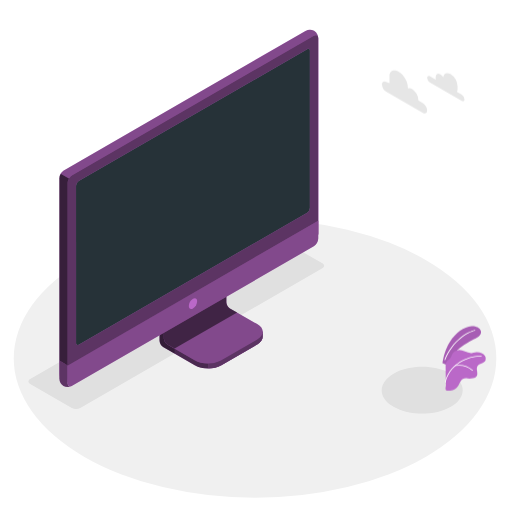
t = 0.00 s
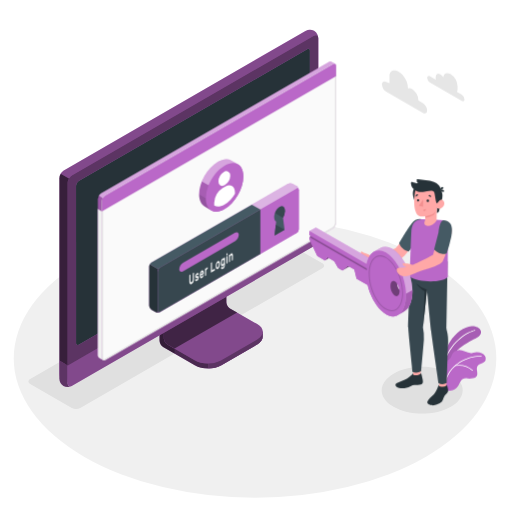
t = 2.10 s
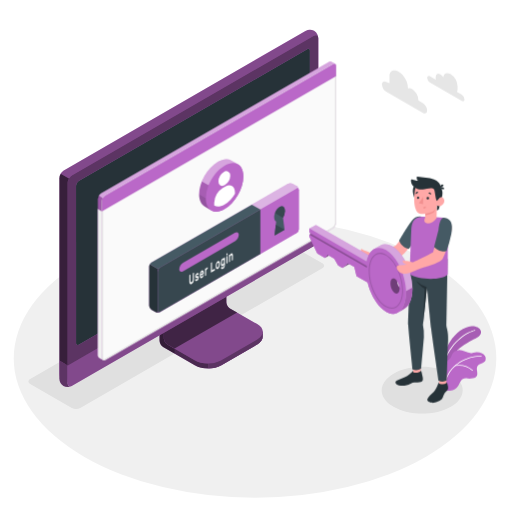
t = 2.48 s
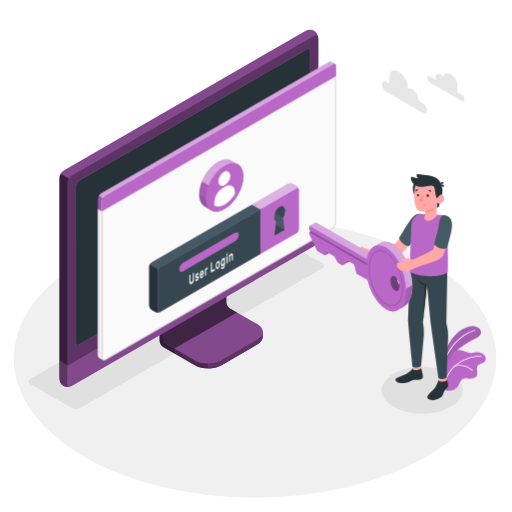
t = 2.85 s
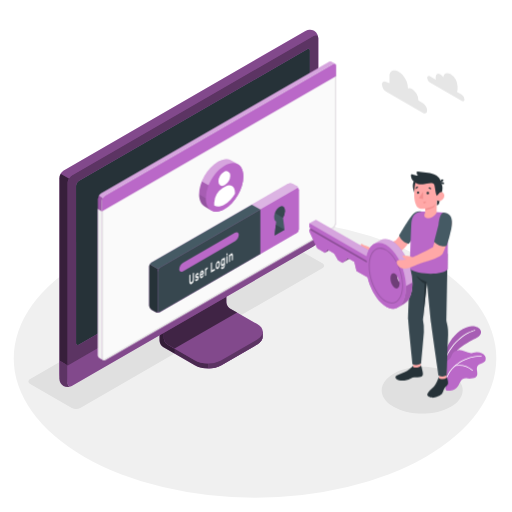
t = 3.23 s
t = 4.35 s: frame unchanged from t = 2.85 s, image omitted

The animated SVG that drew these frames (rendered in a browser with its animation timeline set to each time). Animation: 3 CSS @keyframes rules; one cycle of 5.10 s, repeats indefinitely.

<svg class="animated" id="freepik_stories-login" xmlns="http://www.w3.org/2000/svg" viewBox="0 0 500 500" version="1.1" xmlns:xlink="http://www.w3.org/1999/xlink" xmlns:svgjs="http://svgjs.com/svgjs"><style>svg#freepik_stories-login:not(.animated) .animable {opacity: 0;}svg#freepik_stories-login.animated #freepik--window--inject-257 {animation: 1.6s 1 forwards ease-in slideLeft;animation-delay: 0s;}svg#freepik_stories-login.animated #freepik--Window--inject-257 {animation: 1.6s 1 forwards ease-in slideLeft;animation-delay: 0s;}svg#freepik_stories-login.animated #freepik--Character--inject-257 {animation: 1.6s 1 forwards cubic-bezier(.36,-0.01,.5,1.38) slideDown,3s Infinite  linear floating;animation-delay: 0s,2.1s;}            @keyframes slideLeft {                0% {                    opacity: 0;                    transform: translateX(-30px);                }                100% {                    opacity: 1;                    transform: translateX(0);                }            }                    @keyframes slideDown {                0% {                    opacity: 0;                    transform: translateY(-30px);                }                100% {                    opacity: 1;                    transform: translateY(0);                }            }                    @keyframes floating {                0% {                    opacity: 1;                    transform: translateY(0px);                }                50% {                    transform: translateY(-10px);                }                100% {                    opacity: 1;                    transform: translateY(0px);                }            }        </style><g id="freepik--Floor--inject-257" class="animable" style="transform-origin: 249.05px 350.02px;"><ellipse id="freepik--floor--inject-257" cx="249.05" cy="350.02" rx="235.61" ry="136.03" style="fill: rgb(240, 240, 240); transform-origin: 249.05px 350.02px;" class="animable"></ellipse></g><g id="freepik--Shadow--inject-257" class="animable" style="transform-origin: 239.83px 318.325px;"><path id="freepik--shadow--inject-257" d="M384.36,397.22c-15.45-8.92-15.45-23.38,0-32.3s40.5-8.92,55.95,0,15.45,23.38,0,32.3S399.81,406.14,384.36,397.22Z" style="fill: rgb(224, 224, 224); transform-origin: 412.335px 381.07px;" class="animable"></path><path id="freepik--shadow--inject-257" d="M70.12,398.46,29.48,375c-2.29-1.32-2.29-3.47,0-4.79L265.87,233.73a9.17,9.17,0,0,1,8.29,0l40.65,23.46c2.29,1.32,2.29,3.47,0,4.79L78.42,398.46A9.19,9.19,0,0,1,70.12,398.46Z" style="fill: rgb(224, 224, 224); transform-origin: 172.145px 316.095px;" class="animable"></path></g><g id="freepik--Device--inject-257" class="animable" style="transform-origin: 184.405px 203.455px;"><g id="freepik--device--inject-257" class="animable" style="transform-origin: 184.405px 203.455px;"><path d="M216.2,356.64l34.94-20.2c3.6-2.08,5.4-4.8,5.4-7.53s0-4.86,0-4.86l-36.24-20.44a7.64,7.64,0,0,1-3.48-6V254.52l-61,35.26v43.07a7.7,7.7,0,0,0,3.48,6l30.84,17.76C197.32,360.8,209,360.8,216.2,356.64Z" style="fill: rgb(186, 104, 200); transform-origin: 206.18px 307.138px;" id="elrh2dpmqp88" class="animable"></path><g id="eldu5gbfsmcw6"><g style="opacity: 0.6; transform-origin: 206.18px 307.138px;" class="animable"><path d="M216.2,356.64l34.94-20.2c3.6-2.08,5.4-4.8,5.4-7.53s0-4.86,0-4.86l-36.24-20.44a7.64,7.64,0,0,1-3.48-6V254.52l-61,35.26v43.07a7.7,7.7,0,0,0,3.48,6l30.84,17.76C197.32,360.8,209,360.8,216.2,356.64Z" id="elh2fzip5wszo" class="animable" style="transform-origin: 206.18px 307.138px;"></path></g></g><g id="els2l6ktae7t"><path d="M170.45,340.48v4.84l-11.18-6.45a7.67,7.67,0,0,1-3.47-6V289.78l11.62-6.71c.24,2.95.5,6,.75,9L160,296.77v33.65a7.63,7.63,0,0,0,3.48,6Z" style="opacity: 0.3; transform-origin: 163.125px 314.195px;" class="animable"></path></g><path d="M160,330.43a7.68,7.68,0,0,0,3.48,6l26.62,15.34c7.2,4.15,18.88,4.16,26.09,0l35-20.2c7.21-4.16,7.21-10.9,0-15.06l-26.64-15.34a7.69,7.69,0,0,1-3.47-6V261.51l-61,35.26Z" style="fill: rgb(186, 104, 200); transform-origin: 208.299px 308.198px;" id="elst1l5z32dit" class="animable"></path><g id="elbfcajfmi5fl"><path d="M160,330.43a7.68,7.68,0,0,0,3.48,6l26.62,15.34c7.2,4.15,18.88,4.16,26.09,0l35-20.2c7.21-4.16,7.21-10.9,0-15.06l-26.64-15.34a7.69,7.69,0,0,1-3.47-6V261.51l-61,35.26Z" style="opacity: 0.3; transform-origin: 208.299px 308.198px;" class="animable"></path></g><g id="elvq3g4pebpfg"><path d="M231.6,305.28h0l-7.09-4.09a7.69,7.69,0,0,1-3.47-6V261.51l-61,35.26v33.66a7.68,7.68,0,0,0,3.48,6l7,4Z" style="opacity: 0.5; transform-origin: 195.82px 300.97px;" class="animable"></path></g><path d="M256.55,324.06v4.86c0,2.73-1.81,5.44-5.4,7.53l-35,20.19a26.23,26.23,0,0,1-12.45,3.09v-4.84a26.23,26.23,0,0,0,12.45-3.09l35-20.21C254.74,329.52,256.55,326.79,256.55,324.06Z" style="fill: rgb(186, 104, 200); transform-origin: 230.125px 341.895px;" id="elij3j5mf0xl" class="animable"></path><g id="elqck0p8e5fyo"><path d="M256.55,324.06v4.86c0,2.73-1.81,5.44-5.4,7.53l-35,20.19a26.23,26.23,0,0,1-12.45,3.09v-4.84a26.23,26.23,0,0,0,12.45-3.09l35-20.21C254.74,329.52,256.55,326.79,256.55,324.06Z" style="opacity: 0.5; transform-origin: 230.125px 341.895px;" class="animable"></path></g><path d="M62,372.26a9.35,9.35,0,0,0,8.43-.15l236-136.25a9.62,9.62,0,0,0,4.35-7.53V37.41A9.32,9.32,0,0,0,306.72,30a9.3,9.3,0,0,0-8.42.16L62.3,166.45A9.58,9.58,0,0,0,58,174V364.89A9.32,9.32,0,0,0,62,372.26Z" style="fill: rgb(186, 104, 200); transform-origin: 184.39px 201.131px;" id="elxy92yien01" class="animable"></path><path d="M70.46,372.1l236-136.25a9.59,9.59,0,0,0,4.35-7.53V37.41c0-2.77-1.95-3.9-4.35-2.51l-236,136.25a9.61,9.61,0,0,0-4.35,7.53V369.59C66.11,372.36,68.06,373.49,70.46,372.1Z" style="fill: rgb(186, 104, 200); transform-origin: 188.46px 203.5px;" id="elsh4dqzp50i" class="animable"></path><g id="elm08yl096ent"><path d="M70.46,372.1l236-136.25a9.59,9.59,0,0,0,4.35-7.53V37.41c0-2.77-1.95-3.9-4.35-2.51l-236,136.25a9.61,9.61,0,0,0-4.35,7.53V369.59C66.11,372.36,68.06,373.49,70.46,372.1Z" style="opacity: 0.5; transform-origin: 188.46px 203.5px;" class="animable"></path></g><path d="M69.82,377.06A9.34,9.34,0,0,1,62,376.9,9.32,9.32,0,0,1,58,369.51V352.13l8.15,4.72v17.38C66.1,376.76,67.71,377.91,69.82,377.06Z" style="fill: rgb(186, 104, 200); transform-origin: 63.91px 364.985px;" id="el6pskj547jfk" class="animable"></path><g id="eljrac5otksb"><path d="M69.82,377.06A9.34,9.34,0,0,1,62,376.9,9.32,9.32,0,0,1,58,369.51V352.13l8.15,4.72v17.38C66.1,376.76,67.71,377.91,69.82,377.06Z" style="opacity: 0.5; transform-origin: 63.91px 364.985px;" class="animable"></path></g><path d="M66.1,356.85v17.38c0,2.77,2,3.89,4.35,2.51l236-136.25A9.62,9.62,0,0,0,310.8,233V215.54Z" style="fill: rgb(186, 104, 200); transform-origin: 188.45px 296.435px;" id="eltdleltxh8oi" class="animable"></path><g id="elmj5q3abr6q"><path d="M66.11,356.81v17.42c0,2.77,2,3.89,4.35,2.51l236-136.25A9.62,9.62,0,0,0,310.8,233V215.54Z" style="opacity: 0.3; transform-origin: 188.455px 296.435px;" class="animable"></path></g><path d="M74.26,335V181.39a5.75,5.75,0,0,1,2.6-4.52L300,48c1.44-.83,2.61-.16,2.61,1.5V203.19a5.76,5.76,0,0,1-2.61,4.52L76.87,336.55C75.43,337.38,74.26,336.7,74.26,335Z" style="fill: rgb(186, 104, 200); transform-origin: 188.435px 192.273px;" id="elycb7gdwnfeq" class="animable"></path><path d="M74.26,335V181.39a5.75,5.75,0,0,1,2.6-4.52L300,48c1.44-.83,2.61-.16,2.61,1.5V203.19a5.76,5.76,0,0,1-2.61,4.52L76.87,336.55C75.43,337.38,74.26,336.7,74.26,335Z" style="fill: rgb(38, 50, 56); transform-origin: 188.435px 192.273px;" id="elejjiilbrurb" class="animable"></path><path d="M188.45,291.73a9,9,0,0,0-4.08,7.06c0,2.6,1.83,3.66,4.08,2.36a9,9,0,0,0,4.08-7.07C192.53,291.48,190.7,290.43,188.45,291.73Z" style="fill: rgb(186, 104, 200); transform-origin: 188.45px 296.439px;" id="elel7mpiaggh5" class="animable"></path><g id="elh0rolhqwzww"><path d="M67.39,174.38a9.25,9.25,0,0,0-1.29,4.29V356.85L58,352.13V174a8.9,8.9,0,0,1,1.28-4.3Z" style="opacity: 0.7; transform-origin: 62.695px 263.275px;" class="animable"></path></g><g id="elxaosch1t1v8"><path d="M310.76,36.69c-.31-2.24-2.12-3-4.31-1.79l-236,136.25a8.94,8.94,0,0,0-3.07,3.23l-8.16-4.71a9,9,0,0,1,3.08-3.23L298.3,30.2a9.32,9.32,0,0,1,8.43-.16A9.37,9.37,0,0,1,310.76,36.69Z" style="opacity: 0.3; transform-origin: 184.99px 101.745px;" class="animable"></path></g></g></g><g id="freepik--Window--inject-257" class="animable" style="transform-origin: 211.872px 205.98px;"><g id="freepik--window--inject-257" class="animable" style="transform-origin: 211.872px 205.98px;"><g id="freepik--window--inject-257" class="animable" style="transform-origin: 211.872px 205.98px;"><g id="freepik--window--inject-257" class="animable" style="transform-origin: 211.872px 205.98px;"><path d="M323.49,60.19a2.16,2.16,0,0,0-2.22.17L98.59,189a6.71,6.71,0,0,0-3,5.27V346.94a3,3,0,0,0,1.29,2.65c.49.27,3.11,1.79,3.89,2.21a1.75,1.75,0,0,0,1.76-.1L325.16,223.06a6.71,6.71,0,0,0,3-5.27V64.33a2.1,2.1,0,0,0-.94-2C326.72,62,324.05,60.52,323.49,60.19Z" style="fill: rgb(186, 104, 200); transform-origin: 211.879px 205.976px;" id="elwofmq474ks8" class="animable"></path><path d="M102.48,191.16,325.17,62.57c1.68-1,3-.18,3,1.76V217.79a6.71,6.71,0,0,1-3,5.27L102.48,351.7c-1.68,1-3-.61-3-2.55V196.43A6.73,6.73,0,0,1,102.48,191.16Z" style="fill: rgb(250, 250, 250); transform-origin: 213.825px 207.074px;" id="elt63rq6c6h5e" class="animable"></path><path d="M326.53,63.15h0c.59,0,.68.74.68,1.18V217.79a5.68,5.68,0,0,1-2.55,4.4L102,350.83a1,1,0,0,1-.5.16c-.56,0-1-.86-1-1.84V196.43A5.74,5.74,0,0,1,103,192L325.67,63.43a1.77,1.77,0,0,1,.86-.28m0-1a2.8,2.8,0,0,0-1.36.42L102.48,191.16a6.73,6.73,0,0,0-3,5.27V349.15c0,1.54.86,2.84,2,2.84a2,2,0,0,0,1-.29L325.16,223.06a6.71,6.71,0,0,0,3-5.27V64.33c0-1.38-.68-2.18-1.68-2.18Z" style="fill: rgb(224, 224, 224); transform-origin: 213.82px 207.07px;" id="elzjgksmtfpge" class="animable"></path><path d="M96.82,349.59c.33.17,2.7,1.52,3.74,2.12a3.11,3.11,0,0,1-1.12-2.56V206.4l-3.9-2.28V346.94A3,3,0,0,0,96.82,349.59Z" style="fill: rgb(240, 240, 240); transform-origin: 98.0471px 277.915px;" id="eljvan47eopq" class="animable"></path><path d="M328.21,64.3c0-1.92-1.37-2.7-3-1.73L102.48,191.16a6.73,6.73,0,0,0-3,5.27v10L328.21,74.3Z" style="fill: rgb(186, 104, 200); transform-origin: 213.845px 134.291px;" id="elanumj42fnvi" class="animable"></path><g id="el1tavetyn15z"><g style="opacity: 0.4; transform-origin: 211.84px 126.687px;" class="animable"><path d="M325.17,62.57,102.48,191.15a6.25,6.25,0,0,0-2.14,2.27l-3.87-2.25A6,6,0,0,1,98.59,189L321.27,60.36a2.16,2.16,0,0,1,2.22-.18c.54.34,3.07,1.77,3.72,2.12A2.2,2.2,0,0,0,325.17,62.57Z" style="fill: rgb(255, 255, 255); transform-origin: 211.84px 126.687px;" id="elessr8r24gz7" class="animable"></path></g></g><g id="elkfo350psw3"><path d="M95.54,204.13v-9.91a6.25,6.25,0,0,1,.93-3.05l3.88,2.24a6.08,6.08,0,0,0-.91,3v10Z" style="opacity: 0.15; transform-origin: 97.945px 198.79px;" class="animable"></path></g></g></g><path d="M281.25,179.42l-133.37,77a4.91,4.91,0,0,0-2.23,3.85v38.24a4.91,4.91,0,0,0,2.23,3.85l3.89,2.24a4.94,4.94,0,0,0,4.46,0l133.35-77a4.93,4.93,0,0,0,2.23-3.86l0-38.25a4.91,4.91,0,0,0-2.23-3.85l-3.9-2.24A4.91,4.91,0,0,0,281.25,179.42Z" style="fill: rgb(186, 104, 200); transform-origin: 218.73px 242.007px;" id="elcqd6xn5o7ge" class="animable"></path><g id="elmcq95u7t2h"><path d="M291.81,185.15c-.16-1.15-1.09-1.57-2.21-.92l-133.37,77a4.49,4.49,0,0,0-1.57,1.66l-8.35-4.82a4.57,4.57,0,0,1,1.56-1.64l133.38-77a4.91,4.91,0,0,1,4.45,0l3.9,2.24A5,5,0,0,1,291.81,185.15Z" style="fill: rgb(255, 255, 255); opacity: 0.5; transform-origin: 219.06px 220.893px;" class="animable"></path></g><path d="M155.85,304.79a5,5,0,0,1-4.07-.18l-3.9-2.24a4.93,4.93,0,0,1-2.23-3.85V260.28a4.63,4.63,0,0,1,.66-2.21l8.35,4.82a4.48,4.48,0,0,0-.66,2.19v38.25C154,304.6,154.8,305.19,155.85,304.79Z" style="fill: rgb(38, 50, 56); transform-origin: 150.75px 281.604px;" id="elrncmj6wj2fn" class="animable"></path><path d="M156.23,261.23l133.37-77c1.23-.71,2.23-.14,2.23,1.28l0,38.25a4.93,4.93,0,0,1-2.23,3.86l-133.35,77c-1.23.71-2.23.13-2.23-1.29V265.09A4.93,4.93,0,0,1,156.23,261.23Z" style="fill: rgb(186, 104, 200); transform-origin: 222.925px 244.424px;" id="eliy1gqb1xmgl" class="animable"></path><path d="M245.89,199.84l-98,56.59a4.57,4.57,0,0,0-1.56,1.64l8.35,4.82a4.49,4.49,0,0,1,1.57-1.66l98-56.58Z" style="fill: rgb(69, 90, 100); transform-origin: 200.29px 231.365px;" id="elb3hrczj28e" class="animable"></path><path d="M254.23,204.65l-98,56.58a4.93,4.93,0,0,0-2.23,3.86v38.23c0,1.42,1,2,2.23,1.29l98-56.58Z" style="fill: rgb(55, 71, 79); transform-origin: 204.115px 254.782px;" id="elm6nfoe9q57" class="animable"></path><path d="M178.83,256.57l50.57-29.19c2.09-1.21,3.79-.35,3.79,1.92a8.13,8.13,0,0,1-3.8,6.3l-50.56,29.2c-2.09,1.21-3.8.35-3.8-1.92A8.16,8.16,0,0,1,178.83,256.57Z" style="fill: rgb(186, 104, 200); transform-origin: 204.11px 246.09px;" id="el6k03kiwemdy" class="animable"></path><path d="M189.19,266.24a.1.1,0,0,1,.15,0,.37.37,0,0,1,.06.23v5.69a9.54,9.54,0,0,1-.14,1.64,6.35,6.35,0,0,1-.42,1.44,5.11,5.11,0,0,1-.7,1.18,3.67,3.67,0,0,1-1,.83,1.85,1.85,0,0,1-1,.3,1,1,0,0,1-.7-.37,2.25,2.25,0,0,1-.42-1,6.91,6.91,0,0,1-.13-1.47v-5.7a.72.72,0,0,1,.06-.29.36.36,0,0,1,.15-.2l.63-.37a.11.11,0,0,1,.15,0,.35.35,0,0,1,.06.23v5.62a3.79,3.79,0,0,0,.09.92,1,1,0,0,0,.24.52.45.45,0,0,0,.37.16,1,1,0,0,0,.48-.16,2.16,2.16,0,0,0,.48-.39,2.37,2.37,0,0,0,.38-.6,3.77,3.77,0,0,0,.25-.8,5.28,5.28,0,0,0,.08-1v-5.63a.73.73,0,0,1,.07-.29.36.36,0,0,1,.15-.2Z" style="fill: rgb(250, 250, 250); transform-origin: 187.145px 271.878px;" id="el167iue2sqd3" class="animable"></path><path d="M193.11,271.62a.36.36,0,0,0-.05-.21.22.22,0,0,0-.19-.07,1.37,1.37,0,0,0-.37,0l-.58.11a1.18,1.18,0,0,1-.57,0,.69.69,0,0,1-.36-.27,1.43,1.43,0,0,1-.19-.53,4.52,4.52,0,0,1,0-1.62,4.49,4.49,0,0,1,.32-.89,4.32,4.32,0,0,1,.5-.8,2.51,2.51,0,0,1,.68-.59,1.73,1.73,0,0,1,.69-.24.84.84,0,0,1,.51.11.83.83,0,0,1,.33.38,1.59,1.59,0,0,1,.13.59.49.49,0,0,1-.06.29.36.36,0,0,1-.15.2l-.6.35a.18.18,0,0,1-.18,0l-.13-.1a.33.33,0,0,0-.18-.07.82.82,0,0,0-.36.13,1.54,1.54,0,0,0-.41.36.87.87,0,0,0-.18.55.63.63,0,0,0,0,.23.23.23,0,0,0,.17.1,1,1,0,0,0,.33,0l.56-.1c.47-.09.79,0,1,.26a2.1,2.1,0,0,1,.29,1.23,3.51,3.51,0,0,1-.12.88,4.27,4.27,0,0,1-.34.9,3.8,3.8,0,0,1-.55.82,2.83,2.83,0,0,1-.73.61,1.63,1.63,0,0,1-.73.25.9.9,0,0,1-.53-.15.92.92,0,0,1-.34-.43,1.5,1.5,0,0,1-.12-.6.54.54,0,0,1,.06-.3.36.36,0,0,1,.15-.2l.6-.35c.08,0,.14-.05.18,0l.13.14a.3.3,0,0,0,.21.1.64.64,0,0,0,.39-.13,1.87,1.87,0,0,0,.48-.39,1.24,1.24,0,0,0,.17-.27A.6.6,0,0,0,193.11,271.62Z" style="fill: rgb(250, 250, 250); transform-origin: 192.332px 270.493px;" id="elorhlfk7ggc" class="animable"></path><path d="M195.15,268.91a8.93,8.93,0,0,1,.13-1.55,7.46,7.46,0,0,1,.39-1.41,4.8,4.8,0,0,1,.6-1.15,2.57,2.57,0,0,1,.8-.75,1.09,1.09,0,0,1,.79-.17,1,1,0,0,1,.6.41,2.5,2.5,0,0,1,.39.9,5.58,5.58,0,0,1,.14,1.28v.62a.6.6,0,0,1-.07.3.36.36,0,0,1-.15.2l-2.6,1.51a1.56,1.56,0,0,0,.07.52.65.65,0,0,0,.2.29.42.42,0,0,0,.29.09.82.82,0,0,0,.34-.12,1.45,1.45,0,0,0,.4-.32,1.83,1.83,0,0,0,.26-.38,2.65,2.65,0,0,1,.14-.23.64.64,0,0,1,.15-.13l.62-.36a.12.12,0,0,1,.15,0,.28.28,0,0,1,.06.23,1.93,1.93,0,0,1-.12.57,4.34,4.34,0,0,1-.34.8,4.59,4.59,0,0,1-.56.82,3,3,0,0,1-.76.65,1.21,1.21,0,0,1-.8.19,1,1,0,0,1-.6-.42,2.65,2.65,0,0,1-.39-1A6.8,6.8,0,0,1,195.15,268.91Zm1.92-3.19a1.17,1.17,0,0,0-.39.34,1.92,1.92,0,0,0-.27.46,3.39,3.39,0,0,0-.17.51,3.27,3.27,0,0,0-.07.48l1.76-1a2.9,2.9,0,0,0-.06-.41.66.66,0,0,0-.14-.33.38.38,0,0,0-.26-.16A.6.6,0,0,0,197.07,265.72Z" style="fill: rgb(250, 250, 250); transform-origin: 197.07px 267.796px;" id="eld7wo86wvkmf" class="animable"></path><path d="M202.13,262.93a1.61,1.61,0,0,0-.68.76,3.44,3.44,0,0,0-.21,1.32v3.61a.73.73,0,0,1-.06.3.36.36,0,0,1-.15.2l-.59.34a.1.1,0,0,1-.15,0,.37.37,0,0,1-.06-.23v-6.47a.8.8,0,0,1,.06-.3.41.41,0,0,1,.15-.2l.59-.34a.11.11,0,0,1,.15,0,.32.32,0,0,1,.06.22v.32a4.12,4.12,0,0,1,.44-.76,1.82,1.82,0,0,1,.6-.53l.36-.21a.1.1,0,0,1,.14,0,.37.37,0,0,1,.07.23v.91a.73.73,0,0,1-.07.3.41.41,0,0,1-.14.2Z" style="fill: rgb(250, 250, 250); transform-origin: 201.54px 265.213px;" id="elmy76jf8sno" class="animable"></path><path d="M209.59,262.45a.1.1,0,0,1,.15,0,.37.37,0,0,1,.06.23v1a.8.8,0,0,1-.06.3.52.52,0,0,1-.15.19l-3.42,2a.11.11,0,0,1-.15,0,.34.34,0,0,1-.06-.22v-9a.8.8,0,0,1,.06-.3.38.38,0,0,1,.15-.19l.63-.37a.11.11,0,0,1,.15,0,.34.34,0,0,1,.06.22v7.61Z" style="fill: rgb(250, 250, 250); transform-origin: 207.88px 261.13px;" id="elc67i2q9jqwr" class="animable"></path><path d="M212.66,255.05a1.2,1.2,0,0,1,.77-.21.92.92,0,0,1,.61.3,1.92,1.92,0,0,1,.4.74,4.28,4.28,0,0,1,.18,1.09c0,.08,0,.19,0,.32v.77c0,.12,0,.23,0,.32a7,7,0,0,1-.18,1.29,6.26,6.26,0,0,1-.4,1.2,4.46,4.46,0,0,1-.61,1,2.76,2.76,0,0,1-.77.69,1.31,1.31,0,0,1-.78.21.91.91,0,0,1-.6-.3,1.7,1.7,0,0,1-.4-.73,4.28,4.28,0,0,1-.18-1.09c0-.08,0-.18,0-.31v-.77c0-.13,0-.24,0-.32a6.35,6.35,0,0,1,.17-1.3,6.62,6.62,0,0,1,.41-1.21,4.83,4.83,0,0,1,.6-1A2.66,2.66,0,0,1,212.66,255.05Zm.94,2.58a2,2,0,0,0-.11-.65.62.62,0,0,0-.22-.32.43.43,0,0,0-.29-.07.87.87,0,0,0-.32.13,1.41,1.41,0,0,0-.32.24,1.79,1.79,0,0,0-.29.4,2.19,2.19,0,0,0-.22.58,4,4,0,0,0-.12.78c0,.08,0,.17,0,.28v.71c0,.11,0,.2,0,.26a2.36,2.36,0,0,0,.12.65.61.61,0,0,0,.22.32.37.37,0,0,0,.29.06.9.9,0,0,0,.32-.12,1.67,1.67,0,0,0,.32-.24,2.17,2.17,0,0,0,.29-.4,2.6,2.6,0,0,0,.22-.58,3.57,3.57,0,0,0,.11-.78,2.18,2.18,0,0,0,0-.28v-.7A2.1,2.1,0,0,0,213.6,257.63Z" style="fill: rgb(250, 250, 250); transform-origin: 212.66px 258.804px;" id="el8boj0i9iz0k" class="animable"></path><path d="M217.68,260.9a1.42,1.42,0,0,0,.34-.29,2.45,2.45,0,0,0,.31-.46,3.08,3.08,0,0,0,.23-.63,3,3,0,0,0,.09-.75v-.51c0,.1-.1.22-.17.36a3,3,0,0,1-.24.42,4,4,0,0,1-.34.4,1.76,1.76,0,0,1-.43.33.92.92,0,0,1-.71.14,1,1,0,0,1-.54-.41,2.72,2.72,0,0,1-.35-.84,5.75,5.75,0,0,1-.14-1.15c0-.13,0-.29,0-.48s0-.35,0-.49a8.45,8.45,0,0,1,.14-1.31,7.89,7.89,0,0,1,.35-1.25,5,5,0,0,1,.54-1,2.28,2.28,0,0,1,.71-.68,1.41,1.41,0,0,1,.43-.17.93.93,0,0,1,.34,0,.62.62,0,0,1,.24.13.91.91,0,0,1,.17.17v-.32a.8.8,0,0,1,.06-.3.38.38,0,0,1,.15-.19l.59-.35a.11.11,0,0,1,.15,0,.37.37,0,0,1,.07.23V258a6.86,6.86,0,0,1-.53,2.84,3.63,3.63,0,0,1-1.46,1.7,1.54,1.54,0,0,1-.74.23,1,1,0,0,1-.59-.15,1.35,1.35,0,0,1-.4-.48,2,2,0,0,1-.16-.72.54.54,0,0,1,.06-.3.36.36,0,0,1,.15-.2l.53-.3a.13.13,0,0,1,.19,0,1,1,0,0,1,.13.17.47.47,0,0,0,.28.22C217.25,261.1,217.43,261,217.68,260.9Zm-.94-4.85q0,.4,0,.78a1.7,1.7,0,0,0,.32,1.12.49.49,0,0,0,.64,0,1.72,1.72,0,0,0,.65-.78,3.62,3.62,0,0,0,.3-1.32c0-.15,0-.33,0-.54s0-.39,0-.52a1.53,1.53,0,0,0-.3-1,.48.48,0,0,0-.65,0,1.73,1.73,0,0,0-.64.77A3.83,3.83,0,0,0,216.74,256.05Z" style="fill: rgb(250, 250, 250); transform-origin: 217.701px 257.006px;" id="el60rqbcds838" class="animable"></path><path d="M222,247.17a.11.11,0,0,1,.14,0,.32.32,0,0,1,.07.23v1.09a.66.66,0,0,1-.07.3.43.43,0,0,1-.14.19l-.67.39a.1.1,0,0,1-.15,0,.29.29,0,0,1-.07-.22v-1.09a.66.66,0,0,1,.07-.3.38.38,0,0,1,.15-.19Zm.17,9.39a.72.72,0,0,1-.06.29.49.49,0,0,1-.15.2l-.6.34a.09.09,0,0,1-.14,0,.32.32,0,0,1-.07-.23v-6.47a.66.66,0,0,1,.07-.3.47.47,0,0,1,.14-.2l.6-.34a.11.11,0,0,1,.15,0,.34.34,0,0,1,.06.22Z" style="fill: rgb(250, 250, 250); transform-origin: 221.66px 252.284px;" id="el3m6z44amj9b" class="animable"></path><path d="M227.43,253.51a.8.8,0,0,1-.06.3.38.38,0,0,1-.15.19l-.6.35a.1.1,0,0,1-.14,0,.32.32,0,0,1-.07-.23v-3.52a2.45,2.45,0,0,0-.22-1.21c-.14-.25-.36-.29-.67-.11a1.64,1.64,0,0,0-.65.87,4.2,4.2,0,0,0-.24,1.47v3.53a.8.8,0,0,1-.06.3.36.36,0,0,1-.15.2l-.59.34a.1.1,0,0,1-.15,0,.32.32,0,0,1-.06-.22v-6.47a.73.73,0,0,1,.06-.3.36.36,0,0,1,.15-.2l.59-.34a.1.1,0,0,1,.15,0,.37.37,0,0,1,.06.23V249a5.15,5.15,0,0,1,.48-.87,1.88,1.88,0,0,1,.65-.61,1.09,1.09,0,0,1,.79-.2.81.81,0,0,1,.52.41,2.54,2.54,0,0,1,.28.87,9,9,0,0,1,.08,1.2Z" style="fill: rgb(250, 250, 250); transform-origin: 225.524px 251.667px;" id="elfti8il6n81r" class="animable"></path><path d="M277.87,224.4,268.16,230l1.51-13.62c-1.17-.62-1.91-2.13-1.91-4.3,0-3.87,2.36-8.36,5.26-10s5.25.1,5.25,4a13.26,13.26,0,0,1-1.9,6.5Z" style="fill: rgb(69, 90, 100); transform-origin: 273.015px 215.732px;" id="elq40i0a4slw" class="animable"></path><polygon points="277.88 224.4 269.33 219.47 268.16 230.01 277.88 224.4" style="fill: rgb(55, 71, 79); transform-origin: 273.02px 224.74px;" id="eldx0p35yqjpe" class="animable"></polygon><path d="M273,202.05a11.45,11.45,0,0,0-4.48,5.95l7.83,4.52h0a13.26,13.26,0,0,0,1.9-6.5C278.27,202.15,275.92,200.38,273,202.05Z" style="fill: rgb(55, 71, 79); transform-origin: 273.385px 206.971px;" id="elfey6xfjnup" class="animable"></path><path d="M225.8,156.7c-3.33-1.92-7.92-1.65-13,1.28-10.14,5.86-18.36,20.09-18.36,31.8,0,5.88,2.08,10,5.42,11.9l6.47,3.76c3.32,1.92,7.91,1.64,13-1.29,10.14-5.85,18.36-20.09,18.36-31.8,0-5.85-2.06-10-5.38-11.87" style="fill: rgb(186, 104, 200); transform-origin: 216.065px 181.068px;" id="elc5tlna9qdd" class="animable"></path><path d="M219.32,161.75c-10.14,5.86-18.36,20.1-18.36,31.8s8.22,16.46,18.36,10.6,18.37-20.09,18.36-31.8S229.45,155.9,219.32,161.75Z" style="fill: rgb(186, 104, 200); transform-origin: 219.32px 182.951px;" id="elq16lequbxs" class="animable"></path><path d="M229.45,187.73v1.34a29.53,29.53,0,0,1-10.13,10.62c-3.95,2.27-7.52,2.52-10.14,1.07V198a18,18,0,0,1,8.26-14.31l2.67-1.54c2.36-1.36,4.66-1.54,6.46-.49S229.45,184.92,229.45,187.73Z" style="fill: rgb(186, 104, 200); transform-origin: 219.315px 191.324px;" id="elq0d3kt6hzk" class="animable"></path><g id="el3szgutneh9o"><path d="M225.8,156.7l6.5,3.78c-3.32-1.93-7.91-1.66-13,1.27-6.64,3.84-12.46,11.27-15.68,19.23l-6.51-3.77c3.23-8,9-15.39,15.68-19.23C217.89,155.06,222.48,154.78,225.8,156.7Z" style="fill: rgb(255, 255, 255); opacity: 0.4; transform-origin: 214.705px 168.229px;" class="animable"></path></g><g id="el8y69nijn7yw"><path d="M206.1,205.29l-6.23-3.61c-3.34-1.9-5.42-6-5.42-11.9l6.51,3.78C201,199.26,202.92,203.32,206.1,205.29Z" style="opacity: 0.2; transform-origin: 200.275px 197.535px;" class="animable"></path></g><g id="el611nh1kbvk9"><path d="M197.13,177.21l6.51,3.77A34.11,34.11,0,0,0,201,193.55h0l-6.51-3.78A34.23,34.23,0,0,1,197.13,177.21Z" style="opacity: 0.1; transform-origin: 199.065px 185.38px;" class="animable"></path></g><path d="M217,181.52a3.49,3.49,0,0,1-1.77-.46,4.33,4.33,0,0,1-1.91-4,11.42,11.42,0,0,1,5.24-9.08h0a3.92,3.92,0,0,1,6.32,3.66,11.44,11.44,0,0,1-5.24,9.08A5.29,5.29,0,0,1,217,181.52Z" style="fill: rgb(255, 255, 255); transform-origin: 219.114px 174.322px;" id="elo06h59emfvb" class="animable"></path><path d="M226.57,181.65c-1.8-1.05-4.1-.87-6.46.49l-2.67,1.54A18,18,0,0,0,209.18,198v2.77c2.62,1.45,6.19,1.2,10.14-1.07a29.53,29.53,0,0,0,10.13-10.62v-1.34C229.45,184.92,228.41,182.71,226.57,181.65Z" style="fill: rgb(255, 255, 255); transform-origin: 219.315px 191.324px;" id="elxzv2tk4dv1l" class="animable"></path></g></g><g id="freepik--Plants--inject-257" class="animable" style="transform-origin: 453.289px 350.05px;"><g id="freepik--plants--inject-257" class="animable" style="transform-origin: 453.289px 350.05px;"><path d="M432.15,354.65s1.33-11.68,7.14-20.75,13.79-14.72,21.24-15.31,13.47,6.27,5.5,11-22.13,9.51-28.65,27.11Z" style="fill: rgb(186, 104, 200); transform-origin: 450.976px 337.627px;" id="elknj8s67sj7" class="animable"></path><g id="el70hnc4h8b44"><path d="M432.15,354.65s1.33-11.68,7.14-20.75,13.79-14.72,21.24-15.31,13.47,6.27,5.5,11-22.13,9.51-28.65,27.11Z" style="opacity: 0.1; transform-origin: 450.976px 337.627px;" class="animable"></path></g><path d="M434.34,351.61l-.08,0a.4.4,0,0,1-.22-.52c7.86-19.35,22.82-27.44,29.64-29a.4.4,0,0,1,.18.78c-6.68,1.54-21.35,9.48-29.08,28.53A.39.39,0,0,1,434.34,351.61Z" style="fill: rgb(255, 255, 255); transform-origin: 449.091px 336.85px;" id="elf1twrkgq6sr" class="animable"></path><path d="M474.12,351.84c-.67,1.52-2.33,2.32-3.87,2.94s-3.22,1.29-4.06,2.73c-1.68,2.9,1.08,7-.72,9.81a5.24,5.24,0,0,1-3.56,2.06c-1.15.21-2.32.21-3.48.31a12.82,12.82,0,0,1-1.66-.13,7.57,7.57,0,0,0-4.81.51c-2.31,1.3-3,4.21-4.42,6.46a11,11,0,0,1-7.77,4.88c-1,.13-3,.32-4-.27a1.18,1.18,0,0,1-.22-.14l0,0c-.15-.16-.33-.37-.41-.48a.16.16,0,0,1,0-.07c-.41-1.51.26-3.07.29-4.63v-.28c-.07-1.81-.12-3.61-.16-5.41q-.13-5-.1-10c0-2.16-.24-4.52.68-6.55,1-2.24,3.52-2.29,4.47-4.48.38-.88.58-1.81.95-2.7a7.73,7.73,0,0,1,6.58-4.59c4.39-.22,8.32,3.33,12.71,3,1.13-.09,2.24-.44,3.36-.64,3.55-.67,7.66.34,9.66,3.35A4.61,4.61,0,0,1,474.12,351.84Z" style="fill: rgb(186, 104, 200); transform-origin: 454.718px 361.673px;" id="elfaofzh3eqt" class="animable"></path><path d="M434.7,373.52h0a.38.38,0,0,1-.26-.46c6.06-22.74,30-26,35.63-25.62a.37.37,0,0,1,.35.4.38.38,0,0,1-.4.34c-5.49-.39-28.93,2.82-34.86,25.08A.38.38,0,0,1,434.7,373.52Z" style="fill: rgb(255, 255, 255); transform-origin: 452.425px 360.472px;" id="elzxrv51qbc4l" class="animable"></path><path d="M461.33,362a.35.35,0,0,1-.2-.1,19.9,19.9,0,0,0-16.31-4.59.39.39,0,0,1-.42-.32.38.38,0,0,1,.31-.43,20.71,20.71,0,0,1,17,4.81.37.37,0,0,1,0,.53A.34.34,0,0,1,461.33,362Z" style="fill: rgb(255, 255, 255); transform-origin: 453.109px 359.15px;" id="elg8pj278c1jc" class="animable"></path></g></g><g id="freepik--Clouds--inject-257" class="animable" style="transform-origin: 413.28px 89.7599px;"><g id="freepik--clouds--inject-257" class="animable" style="transform-origin: 413.28px 89.7599px;"><path d="M377.12,80l3.18,1.22v-7c0-5.56,4.43-6.89,9.24-4.11h0c4.82,2.78,8.72,9.53,8.72,15.09v1a4.65,4.65,0,0,1,4,.62h0a13.86,13.86,0,0,1,6.27,10.87v.46l4.44,2.56a9.14,9.14,0,0,1,4.13,7.15c0,2.64-1.85,3.71-4.13,2.39L377.12,89.54A9.09,9.09,0,0,1,373,82.39C373,79.76,374.83,78.69,377.12,80Z" style="fill: rgb(230, 230, 230); transform-origin: 395.05px 89.7599px;" id="el1yksv6upkor" class="animable"></path><path d="M419.71,74.46l5.77,3.33a6.47,6.47,0,0,1-.05-.76V75.36c0-3,2.08-4.18,4.66-2.69a9,9,0,0,1,2.78,2.67c.42-3.74,3.36-5.13,6.92-3.08a15.45,15.45,0,0,1,7,12.09v2.5a6.59,6.59,0,0,1-.59,2.9L451,92.51A5.74,5.74,0,0,1,453.56,97c0,1.65-1.16,2.32-2.59,1.5l-31.26-18A5.72,5.72,0,0,1,417.12,76C417.12,74.31,418.28,73.64,419.71,74.46Z" style="fill: rgb(230, 230, 230); transform-origin: 435.34px 85.0813px;" id="elp8jqt8cw0o" class="animable"></path></g></g><g id="freepik--Character--inject-257" class="animable" style="transform-origin: 371.816px 285.449px;"><g id="freepik--character--inject-257" class="animable" style="transform-origin: 371.816px 285.449px;"><path d="M397.37,226.23c-4.2,7.1-8.24,13.27-11.08,16.23-5.39,2.5-18.05,6.36-23,7a3.65,3.65,0,0,1-2.48-.58c-1.95-1.28-3.46-1.49-5.51-2.2-1.61-.55-2.29-1.32-2.59-1a1.83,1.83,0,0,0,.17,2.55,13.52,13.52,0,0,0,2.54,1.9,15,15,0,0,1-6.7.12c-4.29-1.13-6.31.93-3.41,5.59,1,1.66,5.12,4.33,13.4,3.61a75,75,0,0,0,8.81-1c7.94-1.7,16.77-3.34,22.2-5a14,14,0,0,0,5.28-3.66c9.13-10.41,12.16-17.83,16.16-24.57l-.34-11C404.34,214,400.88,220.29,397.37,226.23Z" style="fill: rgb(255, 168, 167); transform-origin: 377.555px 236.892px;" id="el015x1u58zorxb" class="animable"></path><path d="M411.93,214a10.41,10.41,0,0,0-9.9,4.23c-4.44,5.69-12.3,19.35-12.3,19.35s2.57,6.85,9.51,8l11.15-15.06S415.67,220.06,411.93,214Z" style="fill: rgb(69, 90, 100); transform-origin: 401.5px 229.739px;" id="el9f01psv21ga" class="animable"></path><rect x="428.77" y="367.54" width="7.27" height="12.96" style="fill: rgb(255, 168, 167); transform-origin: 432.405px 374.02px;" id="elxoun703xbga" class="animable"></rect><polygon points="410.84 366.85 403.58 367.11 403.21 353.39 410.84 353.13 410.84 366.85" style="fill: rgb(255, 168, 167); transform-origin: 407.025px 360.12px;" id="eltxwaorevxfg" class="animable"></polygon><path d="M437.06,255.35c0,7.22-1.06,65.39-1.06,65.39.16,2.08,2,5.92,1.63,13.91-.55,10.85-1.28,39.37-1.28,39.37a9.24,9.24,0,0,1-8.09.16s-5.9-40-7.2-50.71C419.92,314.08,417,283,417,283l-3.93,36.74a45.23,45.23,0,0,1,.9,12c-.34,5-2.68,30.88-2.68,30.88a9.61,9.61,0,0,1-8.39.67s-4.14-39-4.22-43.58c-.1-5.2,2.42-64.42,2.42-64.42Z" style="fill: rgb(55, 71, 79); transform-origin: 418.178px 315.162px;" id="elydykbnsx2c" class="animable"></path><path d="M428.77,376.76v-1.08c-.7.31-2.31,6.73-5.2,9.47-2.29,2.18-5.41,4.69-6.21,7.12s4.35,3.92,6.5,3.53c2.48-.46,6.8-2.29,7.88-4s1.59-4.19,2.47-5.43,2.91-2.62,3.38-4.06a9.62,9.62,0,0,0-.41-4c-.34-1.34-.7-2.81-1.14-2.68v.82a5.64,5.64,0,0,1-3.64,1.28C431.34,377.82,428.76,377.6,428.77,376.76Z" style="fill: rgb(38, 50, 56); transform-origin: 427.461px 385.742px;" id="elkknp6hxd33j" class="animable"></path><path d="M403.5,364.77c-.38,0-.69.57-1.52,1.51a16,16,0,0,1-4.27,3.2c-2.72,1.42-8,3.6-10.41,4.73-1.5.7-1.43,2.58.12,3.65s5.28,1.84,9.76.8c2.44-.57,5.62-2.92,7.64-2.79s5.77.09,7.26-1,.89-3.35.47-5.3c-.46-2.14-1-5.47-1.71-5.32V365c-.87,1.38-5.38,1.94-7.3.93Z" style="fill: rgb(38, 50, 56); transform-origin: 399.624px 371.699px;" id="eld34ziu6ypxq" class="animable"></path><path d="M417,283a26.72,26.72,0,0,1-10.12-6.05s2,3.81,7.76,7.36l-1.24,32.81Z" style="fill: rgb(38, 50, 56); transform-origin: 411.94px 297.035px;" id="elyhtf1m130ti" class="animable"></path><path d="M433,215.06s6,1.38,5.57,12.22l-1.25,17.25,0,25.9c-5.34,6.06-29,5.62-37.15-.48,0,0,.92-30.65,1.47-42.45.39-8.38,2.32-12.6,10.56-13.52l10.13.44Z" style="fill: rgb(186, 104, 200); transform-origin: 419.381px 244.368px;" id="elc2zxnb0tq26" class="animable"></path><path d="M425.36,192.54a11,11,0,0,1-10.82,11.26c-6,0-9.52-5.18-10.82-11.26-2.4-11.13,4.84-11.27,10.82-11.27A11.05,11.05,0,0,1,425.36,192.54Z" style="fill: rgb(38, 50, 56); transform-origin: 414.306px 192.535px;" id="eljrlqlti19gr" class="animable"></path><path d="M430.88,197.09s-1.66,8.12-2.33,9.46a3.53,3.53,0,0,1-2,1.71l.12-5.71Z" style="fill: rgb(38, 50, 56); transform-origin: 428.715px 202.675px;" id="elps2koa81v3" class="animable"></path><path d="M428.79,185.46s1.19-.3,2.46,1.68c1.08,1.69,1.33,5.49-.37,10l-3.13.38Z" style="fill: rgb(38, 50, 56); transform-origin: 429.929px 191.482px;" id="elq3tzhd57ctf" class="animable"></path><path d="M429.94,187.11l3.84.07a1.81,1.81,0,0,0-1.75-2A2.13,2.13,0,0,0,429.94,187.11Z" style="fill: rgb(38, 50, 56); transform-origin: 431.865px 186.18px;" id="el67lwhcn7157" class="animable"></path><path d="M430.41,186.2l2.84-2.73a1.83,1.83,0,0,0-2.69-.11A2.1,2.1,0,0,0,430.41,186.2Z" style="fill: rgb(38, 50, 56); transform-origin: 431.589px 184.512px;" id="el8t78e8befdb" class="animable"></path><path d="M426.81,197.47c.63.39,1.52-.86,2.3-1.71s3.2-1.63,4.46,1.13-.89,5.49-2.69,6.39c-3.23,1.6-4.25-.73-4.25-.73l-.27,12.86c-4.54,7-14.84,6.78-11.13-.34v-3.91a20.54,20.54,0,0,1-4.62.24c-2.52-.4-4.1-2.47-4.87-5.31-1.22-4.56-1.69-8.24-.65-17.21,1.14-9.82,12.12-9.93,18-6S426.81,197.47,426.81,197.47Z" style="fill: rgb(255, 168, 167); transform-origin: 419.232px 200.499px;" id="elhz72plevjvm" class="animable"></path><path d="M413.13,187.35c2.62-.26,5.21-.8,7.84-1a5.1,5.1,0,0,1,1.7.08c2,.55,1.76,2.89,2.08,4.52.55,2.82,1,7.59,2.06,7.61.32,0,1.52-2.07,2.3-2.81a4.13,4.13,0,0,0,.7-2.15c.2-1.16.3-2.35.39-3.53.08-1,.18-2,.18-3a14.08,14.08,0,0,0-.27-3.37,5.89,5.89,0,0,0-1.4-2.52l-.2-.22a13.27,13.27,0,0,0-4.69-3.16,28.33,28.33,0,0,0-7.94-1.73,78,78,0,0,1-8.09-1,.84.84,0,0,0-.47,0,.74.74,0,0,0-.38.6,3.34,3.34,0,0,0,1.35,3.3c-1.81.14-3.89-.8-5.63-1.28a1.14,1.14,0,0,0-.89,0,.88.88,0,0,0-.35.51,3.18,3.18,0,0,0-.05,1.44,8.28,8.28,0,0,0,1.56,4,9.76,9.76,0,0,0,5.4,3.53A15.76,15.76,0,0,0,413.13,187.35Z" style="fill: rgb(38, 50, 56); transform-origin: 415.851px 186.798px;" id="eliibmj9witf" class="animable"></path><path d="M415.24,211.16s5.62-1.18,7.58-2.27a6.62,6.62,0,0,0,2.72-2.8,9.35,9.35,0,0,1-1.55,3.3c-1.43,1.92-8.75,3.32-8.75,3.32Z" style="fill: rgb(242, 143, 143); transform-origin: 420.39px 209.4px;" id="elyld2l8ws1xp" class="animable"></path><path d="M416.59,196a1.17,1.17,0,0,0,1.12,1.21,1.22,1.22,0,1,0-1.12-1.21Z" style="fill: rgb(38, 50, 56); transform-origin: 417.81px 195.994px;" id="elsvlcy6daqai" class="animable"></path><path d="M418.39,191.15l2.41,1.39a1.53,1.53,0,0,0-.56-2A1.32,1.32,0,0,0,418.39,191.15Z" style="fill: rgb(38, 50, 56); transform-origin: 419.679px 191.456px;" id="elmri60gs0ajh" class="animable"></path><path d="M415.74,204.11l-2.57,1a1.34,1.34,0,0,0,1.75.88A1.5,1.5,0,0,0,415.74,204.11Z" style="fill: rgb(242, 143, 143); transform-origin: 414.498px 205.091px;" id="elpa7an65eva" class="animable"></path><path d="M406.25,192.18l2.2-1.76a1.3,1.3,0,0,0-1.91-.31A1.57,1.57,0,0,0,406.25,192.18Z" style="fill: rgb(38, 50, 56); transform-origin: 407.218px 191.001px;" id="el5ff2hn4m93w" class="animable"></path><path d="M407.22,195.67a1.13,1.13,0,1,0,1.13-1.22A1.17,1.17,0,0,0,407.22,195.67Z" style="fill: rgb(38, 50, 56); transform-origin: 408.348px 195.58px;" id="elfo74wedfymi" class="animable"></path><polygon points="413.25 194.73 413.12 201.84 409.08 200.92 413.25 194.73" style="fill: rgb(242, 143, 143); transform-origin: 411.165px 198.285px;" id="el5dyytjkxqqp" class="animable"></polygon><polyline points="317.31 254.28 323.58 250.66 326.06 247.65 319.8 251.27 317.31 254.28" style="fill: rgb(186, 104, 200); transform-origin: 321.685px 250.965px;" id="ely1uf75g2yyn" class="animable"></polyline><g id="elu3cornmprx"><polyline points="317.31 254.28 323.58 250.66 326.06 247.65 319.8 251.27 317.31 254.28" style="opacity: 0.4; transform-origin: 321.685px 250.965px;" class="animable"></polyline></g><polyline points="334.36 264.12 340.63 260.5 345.86 255.87 339.6 259.48 334.36 264.12" style="fill: rgb(186, 104, 200); transform-origin: 340.11px 259.995px;" id="elmz5zzvqdnof" class="animable"></polyline><g id="elx9z7u7sgc2"><polyline points="334.36 264.12 340.63 260.5 345.86 255.87 339.6 259.48 334.36 264.12" style="opacity: 0.4; transform-origin: 340.11px 259.995px;" class="animable"></polyline></g><path d="M387.62,276.61a13.29,13.29,0,0,1,2.59,6.82A13.43,13.43,0,0,1,387.62,276.61Zm14.57.19c-2.11-14.35-9.82-28.54-19-33.85-4.41-2.55-8.49-2.64-11.76-.73l-5.9,3.4-.33.2a7.48,7.48,0,0,0-.76.48,10.24,10.24,0,0,0-1.36,1.12l-.2.19c-.18.18-.37.39-.54.59s-.43.51-.63.78a14.83,14.83,0,0,0-1.15,1.76c-.18.31-.35.64-.51,1L308.52,222l-6.26,3.61v4l.53.3.5.29V231l-1,.59v2.32l7.57,16,7.48,4.33,2.49-3,6.6,3.95,3.79,6.49,4.18,2.41,5.23-4.64,6.42,3.71,2.16,8.91L359,278.31a58.69,58.69,0,0,0,2,6.69c.07.22.16.45.25.7,3.58,9.4,9.27,17.45,15.69,21.16a16.09,16.09,0,0,0,2.41,1.17,12.56,12.56,0,0,0,1.35.45q.6.16,1.2.27a10.65,10.65,0,0,0,3.82,0l.52-.13a4.68,4.68,0,0,0,.73-.21l.56-.22a3.29,3.29,0,0,0,.57-.27,5.44,5.44,0,0,0,.54-.27l.26-.16a.42.42,0,0,0,.13-.07c1.43-.82,4.95-2.86,5.91-3.4,4.76-2.76,7.84-9.74,7.84-19.61A51.47,51.47,0,0,0,402.19,276.8Z" style="fill: rgb(186, 104, 200); transform-origin: 352.52px 265.461px;" id="elistkabw3kt" class="animable"></path><path d="M385.79,288.72c-2.48-1.43-4.48-5.67-4.48-9.47s2-5.73,4.48-4.31,4.47,5.67,4.47,9.48S388.26,290.15,385.79,288.72Zm10.13-8.31c-2.1-14.34-9.81-28.54-19-33.84-4.26-2.46-8.2-2.64-11.4-.95l-.33.2a7.48,7.48,0,0,0-.76.48,10.24,10.24,0,0,0-1.36,1.12l-.2.19c-.18.18-.37.39-.54.59s-.43.51-.63.78a14.83,14.83,0,0,0-1.15,1.76c-.18.31-.35.64-.51,1a24.33,24.33,0,0,0-2,6.09l-55.79-32.22v4l.53.3.5.29V231l-1,.59v2.32l7.57,16,7.48,4.33,2.49-3,6.6,3.95,3.79,6.49,4.18,2.41,5.23-4.64,6.42,3.71,2.16,8.91L359,278.31a58.69,58.69,0,0,0,2,6.69c.07.22.16.45.25.7,3.58,9.4,9.27,17.45,15.69,21.16a16.09,16.09,0,0,0,2.41,1.17,12.56,12.56,0,0,0,1.35.45q.6.16,1.2.27a10.65,10.65,0,0,0,3.82,0l.52-.13a4.68,4.68,0,0,0,.73-.21l.56-.22a3.29,3.29,0,0,0,.57-.27,5.44,5.44,0,0,0,.54-.27l.26-.16a.42.42,0,0,0,.13-.07c4.56-2.88,7.49-9.76,7.49-19.39A53.13,53.13,0,0,0,395.92,280.41Z" style="fill: rgb(186, 104, 200); transform-origin: 349.385px 267.266px;" id="el81ywbhqg6z4" class="animable"></path><g id="el3kjmfdugnqi"><path d="M390.26,284.41c0,3.81-2,5.74-4.47,4.31s-4.48-5.66-4.48-9.47,2-5.74,4.48-4.31a6.38,6.38,0,0,1,1.83,1.68,13.38,13.38,0,0,0,2.59,6.82A7.88,7.88,0,0,1,390.26,284.41Z" style="opacity: 0.4; transform-origin: 385.785px 281.83px;" class="animable"></path></g><g id="el34g07em65kq"><path d="M402.76,284.4c0,9.87-3.08,16.85-7.84,19.61-1,.54-4.48,2.58-5.91,3.4,4.56-2.88,7.49-9.76,7.49-19.39a53.13,53.13,0,0,0-.58-7.61c-2.1-14.34-9.81-28.54-19-33.84-4.26-2.46-8.2-2.64-11.4-.95l5.9-3.4c3.27-1.91,7.35-1.82,11.76.73,9.19,5.31,16.9,19.5,19,33.85A51.47,51.47,0,0,1,402.76,284.4Z" style="fill: rgb(255, 255, 255); opacity: 0.4; transform-origin: 384.14px 274.154px;" class="animable"></path></g><path d="M396.5,288c0,9.63-2.93,16.51-7.49,19.39,1.43-.82,4.95-2.86,5.91-3.4,4.76-2.76,7.84-9.74,7.84-19.61,0-.36,0-.73,0-1.1l-6.26,3.62C396.49,287.29,396.5,287.65,396.5,288Z" style="fill: rgb(186, 104, 200); transform-origin: 395.885px 295.335px;" id="elktk1rpxup0o" class="animable"></path><g id="elljky40315pk"><path d="M396.5,288c0,9.63-2.93,16.51-7.49,19.39,1.43-.82,4.95-2.86,5.91-3.4,4.76-2.76,7.84-9.74,7.84-19.61,0-.36,0-.73,0-1.1l-6.26,3.62C396.49,287.29,396.5,287.65,396.5,288Z" style="opacity: 0.1; transform-origin: 395.885px 295.335px;" class="animable"></path></g><g id="elz8l6q4217rn"><polygon points="358.28 261.92 358.28 263.95 302.26 231.61 303.29 231.01 303.29 230.17 358.28 261.92" style="opacity: 0.15; transform-origin: 330.27px 247.06px;" class="animable"></polygon></g><g id="eld04uxp6fb8j"><polygon points="358.28 262.76 358.28 263.95 302.26 231.61 303.29 231.01 303.29 231 358.28 262.76" style="opacity: 0.15; transform-origin: 330.27px 247.475px;" class="animable"></polygon></g><g id="elci1sukt6t79"><path d="M382.64,304a12,12,0,0,1-6-1.79c-9.13-5.27-16.56-20.95-16.56-34.95,0-8.17,2.47-14.27,6.78-16.76,3-1.74,6.55-1.52,10.28.63,9.12,5.27,16.55,21,16.55,35,0,8.16-2.47,14.27-6.78,16.75A8.51,8.51,0,0,1,382.64,304Zm-11.45-53.65a7.56,7.56,0,0,0-3.8,1c-3.93,2.27-6.28,8.22-6.28,15.9,0,13.68,7.2,29,16.06,34.08,3.39,2,6.6,2.18,9.27.64,3.93-2.27,6.28-8.21,6.28-15.89,0-13.69-7.2-29-16.05-34.09A11,11,0,0,0,371.19,250.39Z" style="opacity: 0.15; transform-origin: 376.885px 276.669px;" class="animable"></path></g><g id="elb7903mpkxt9"><path d="M360,251.72a24.33,24.33,0,0,0-2,6.09l-55.79-32.22,6.26-3.61Z" style="fill: rgb(255, 255, 255); opacity: 0.4; transform-origin: 331.105px 239.895px;" class="animable"></path></g><path d="M432.51,254.85c2.92-5.53,6.26-17.95,7.92-24.22,2.36-8.9-1.46-14.5-5.8-14.73-2.71.42-11.64,32.89-11.64,32.89-1,.79-14.57,7.68-18.93,9.41a3.42,3.42,0,0,1-2.42,0c-2.09-.76-3.52-.62-5.57-.82-1.61-.16-2.42-.73-2.63-.39a1.84,1.84,0,0,0,.79,2.37,13.14,13.14,0,0,0,2.8,1.22,17.09,17.09,0,0,1-5.41.73c-4.2-.09-5.71,1.73-2.45,6,2,2.66,5.31,3.5,12.7.95,2.12-.74,5-2.17,7.69-3.14,5.54-2,7-2.24,11.22-3.67C426.93,259.37,431.21,257.31,432.51,254.85Z" style="fill: rgb(255, 168, 167); transform-origin: 414.278px 242.848px;" id="elcnxxxat2kfi" class="animable"></path><path d="M433,215.06c2.55.35,5,.92,6.51,3s2.72,5,1.24,12.95a124.3,124.3,0,0,1-4.54,16.48s-5.94,2.54-12.25-3.9l4.34-16.78S429,215.9,433,215.06Z" style="fill: rgb(69, 90, 100); transform-origin: 432.691px 231.522px;" id="elwozzuoqu6u" class="animable"></path></g></g><defs>     <filter id="active" height="200%">         <feMorphology in="SourceAlpha" result="DILATED" operator="dilate" radius="2"></feMorphology>                <feFlood flood-color="#32DFEC" flood-opacity="1" result="PINK"></feFlood>        <feComposite in="PINK" in2="DILATED" operator="in" result="OUTLINE"></feComposite>        <feMerge>            <feMergeNode in="OUTLINE"></feMergeNode>            <feMergeNode in="SourceGraphic"></feMergeNode>        </feMerge>    </filter>    <filter id="hover" height="200%">        <feMorphology in="SourceAlpha" result="DILATED" operator="dilate" radius="2"></feMorphology>                <feFlood flood-color="#ff0000" flood-opacity="0.5" result="PINK"></feFlood>        <feComposite in="PINK" in2="DILATED" operator="in" result="OUTLINE"></feComposite>        <feMerge>            <feMergeNode in="OUTLINE"></feMergeNode>            <feMergeNode in="SourceGraphic"></feMergeNode>        </feMerge>            <feColorMatrix type="matrix" values="0   0   0   0   0                0   1   0   0   0                0   0   0   0   0                0   0   0   1   0 "></feColorMatrix>    </filter></defs></svg>
